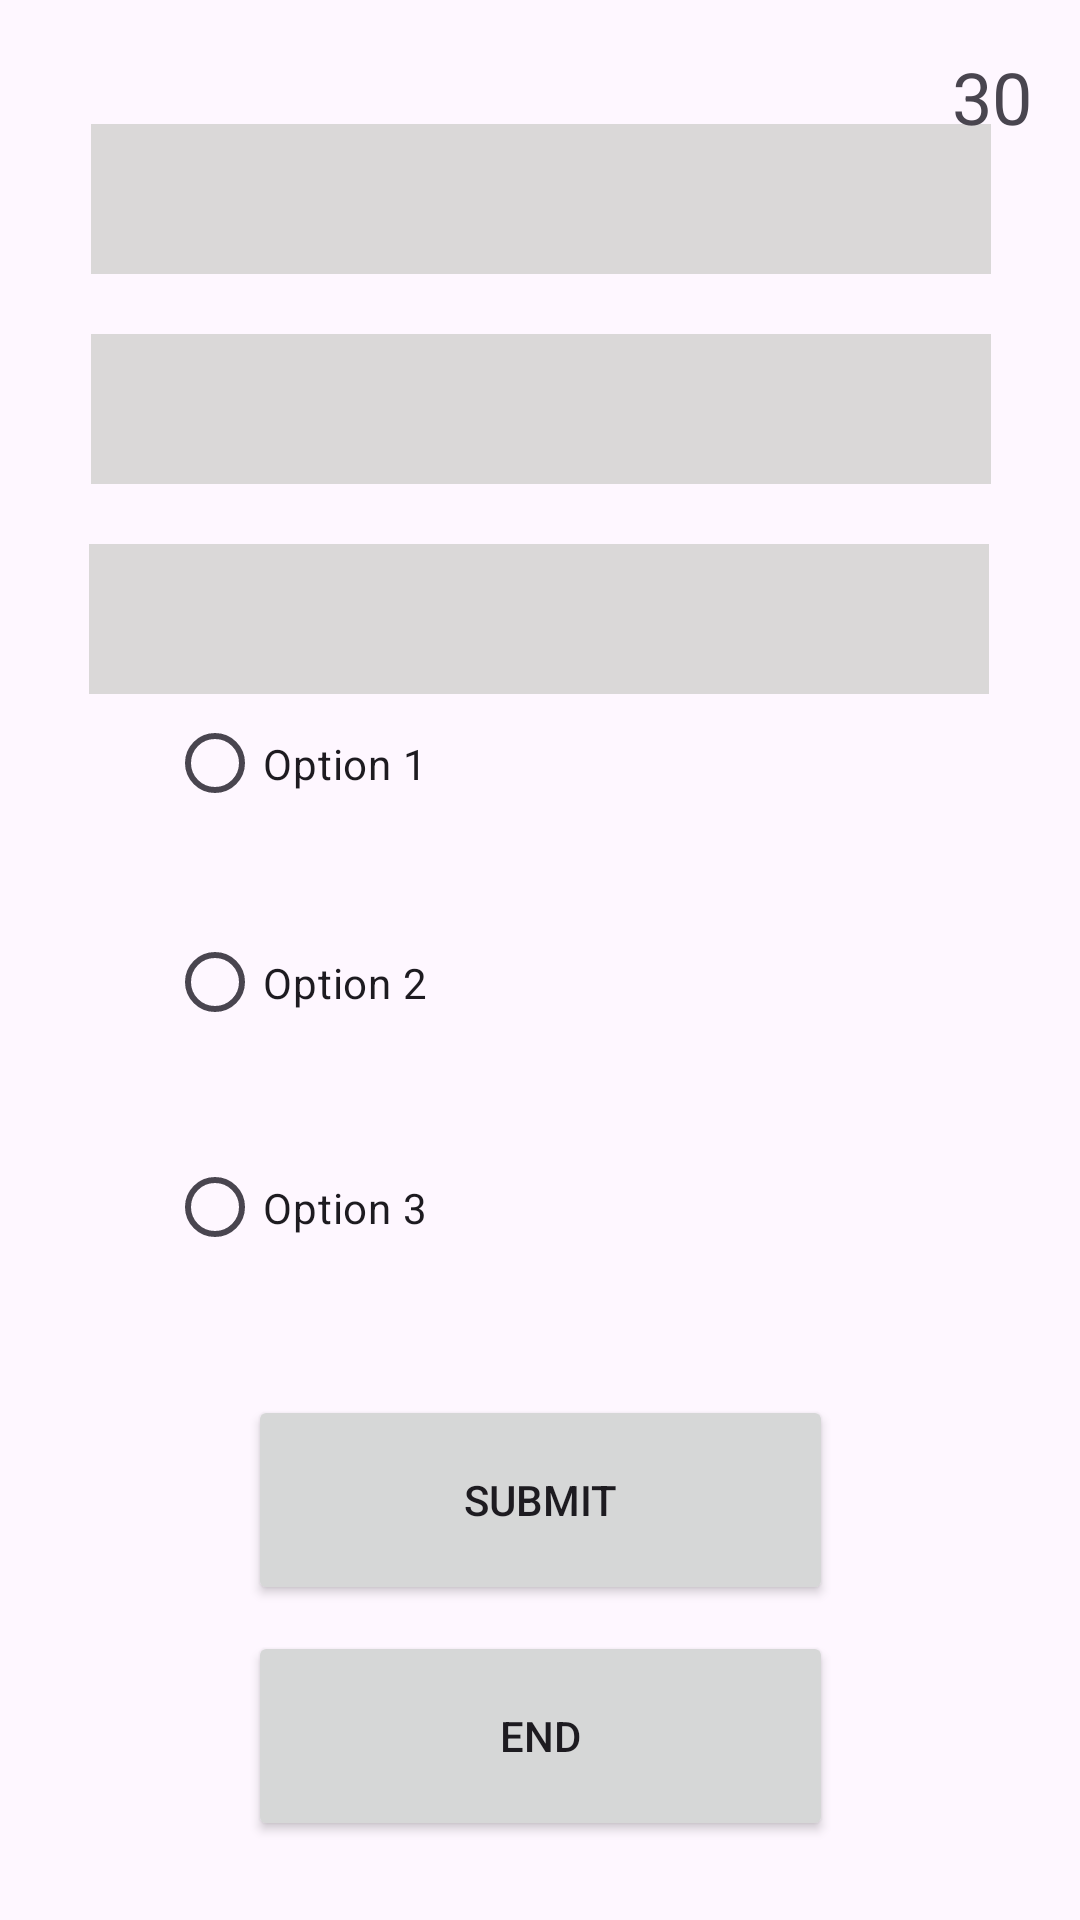

Layout XML and referenced resources for this Android screen:
<!-- AndroidManifest.xml: application theme Theme.TestingAlz -->
<!-- res/layout/activity_random_word_test.xml -->
<?xml version="1.0" encoding="utf-8"?>
<androidx.constraintlayout.widget.ConstraintLayout xmlns:android="http://schemas.android.com/apk/res/android"
    xmlns:app="http://schemas.android.com/apk/res-auto"
    xmlns:tools="http://schemas.android.com/tools"
    android:layout_width="match_parent"
    android:layout_height="match_parent"
    tools:context=".RandomWords">

    <TextView
        android:id="@+id/textView1"
        android:layout_width="300dp"
        android:layout_height="50dp"
        android:background="#DAD8D8"
        android:textAlignment="center"
        android:textSize="36sp"
        app:layout_constraintBottom_toBottomOf="parent"
        app:layout_constraintEnd_toEndOf="parent"
        app:layout_constraintHorizontal_bias="0.504"
        app:layout_constraintStart_toStartOf="parent"
        app:layout_constraintTop_toTopOf="parent"
        app:layout_constraintVertical_bias="0.07" />

    <TextView
        android:id="@+id/textView2"
        android:layout_width="300dp"
        android:layout_height="50dp"
        android:layout_marginTop="20dp"
        android:background="#DAD8D8"
        android:textAlignment="center"
        android:textSize="36sp"
        app:layout_constraintBottom_toBottomOf="parent"
        app:layout_constraintEnd_toEndOf="parent"
        app:layout_constraintHorizontal_bias="0.504"
        app:layout_constraintStart_toStartOf="parent"
        app:layout_constraintTop_toBottomOf="@+id/textView1"
        app:layout_constraintVertical_bias="0.0" />

    <TextView
        android:id="@+id/textView3"
        android:layout_width="300dp"
        android:layout_height="50dp"
        android:layout_marginTop="20dp"
        android:background="#DAD8D8"
        android:textAlignment="center"
        android:textSize="36sp"
        app:layout_constraintBottom_toBottomOf="parent"
        app:layout_constraintEnd_toEndOf="parent"
        app:layout_constraintHorizontal_bias="0.495"
        app:layout_constraintStart_toStartOf="parent"
        app:layout_constraintTop_toBottomOf="@+id/textView2"
        app:layout_constraintVertical_bias="0.0" />

    <RadioGroup
        android:id="@+id/radioGroup"
        android:layout_width="wrap_content"
        android:layout_height="wrap_content"
        android:orientation="vertical"
        app:layout_constraintBottom_toBottomOf="parent"
        app:layout_constraintEnd_toEndOf="parent"
        app:layout_constraintHorizontal_bias="0.496"
        app:layout_constraintStart_toStartOf="parent"
        app:layout_constraintTop_toTopOf="parent"
        app:layout_constraintVertical_bias="0.499">

        <RadioButton
            android:id="@+id/radioButton1"
            android:layout_width="243dp"
            android:layout_height="49dp"
            android:layout_marginTop="20dp"
            android:text="Option 1"
            app:layout_constraintEnd_toEndOf="parent"
            app:layout_constraintTop_toTopOf="parent" />

        <RadioButton
            android:id="@+id/radioButton2"
            android:layout_width="248dp"
            android:layout_height="57dp"
            android:layout_marginTop="20dp"
            android:text="Option 2"
            app:layout_constraintEnd_toEndOf="parent"
            app:layout_constraintTop_toTopOf="parent" />

        <RadioButton
            android:id="@+id/radioButton3"
            android:layout_width="245dp"
            android:layout_height="53dp"
            android:layout_marginTop="20dp"
            android:text="Option 3"
            app:layout_constraintEnd_toEndOf="parent"
            app:layout_constraintTop_toTopOf="parent" />

    </RadioGroup>

    <Button
        android:id="@+id/submit"
        android:layout_width="195dp"
        android:layout_height="70dp"
        android:text="Submit"
        app:layout_constraintBottom_toBottomOf="parent"
        app:layout_constraintEnd_toEndOf="parent"
        app:layout_constraintStart_toStartOf="parent"
        app:layout_constraintTop_toTopOf="parent"
        app:layout_constraintVertical_bias="0.816" />

    <Button
        android:id="@+id/buttonEnd"
        android:layout_width="195dp"
        android:layout_height="70dp"
        android:onClick="ReturntoMenu"
        android:text="End"
        app:layout_constraintBottom_toBottomOf="parent"
        app:layout_constraintEnd_toEndOf="parent"
        app:layout_constraintStart_toStartOf="parent"
        app:layout_constraintTop_toTopOf="parent"
        app:layout_constraintVertical_bias="0.954" />

    <TextView
        android:id="@+id/timerBox"
        android:layout_width="wrap_content"
        android:layout_height="wrap_content"
        android:layout_marginTop="16dp"
        android:layout_marginEnd="16dp"
        android:text="30"
        android:textSize="24sp"
        app:layout_constraintEnd_toEndOf="parent"
        app:layout_constraintTop_toTopOf="parent" />

</androidx.constraintlayout.widget.ConstraintLayout>
<!-- resources referenced by this layout -->
<resources>
  <style name="Theme.TestingAlz" parent="Base.Theme.TestingAlz" />
  <style name="Base.Theme.TestingAlz" parent="Theme.Material3.DayNight.NoActionBar">
          
          
      </style>
</resources>
